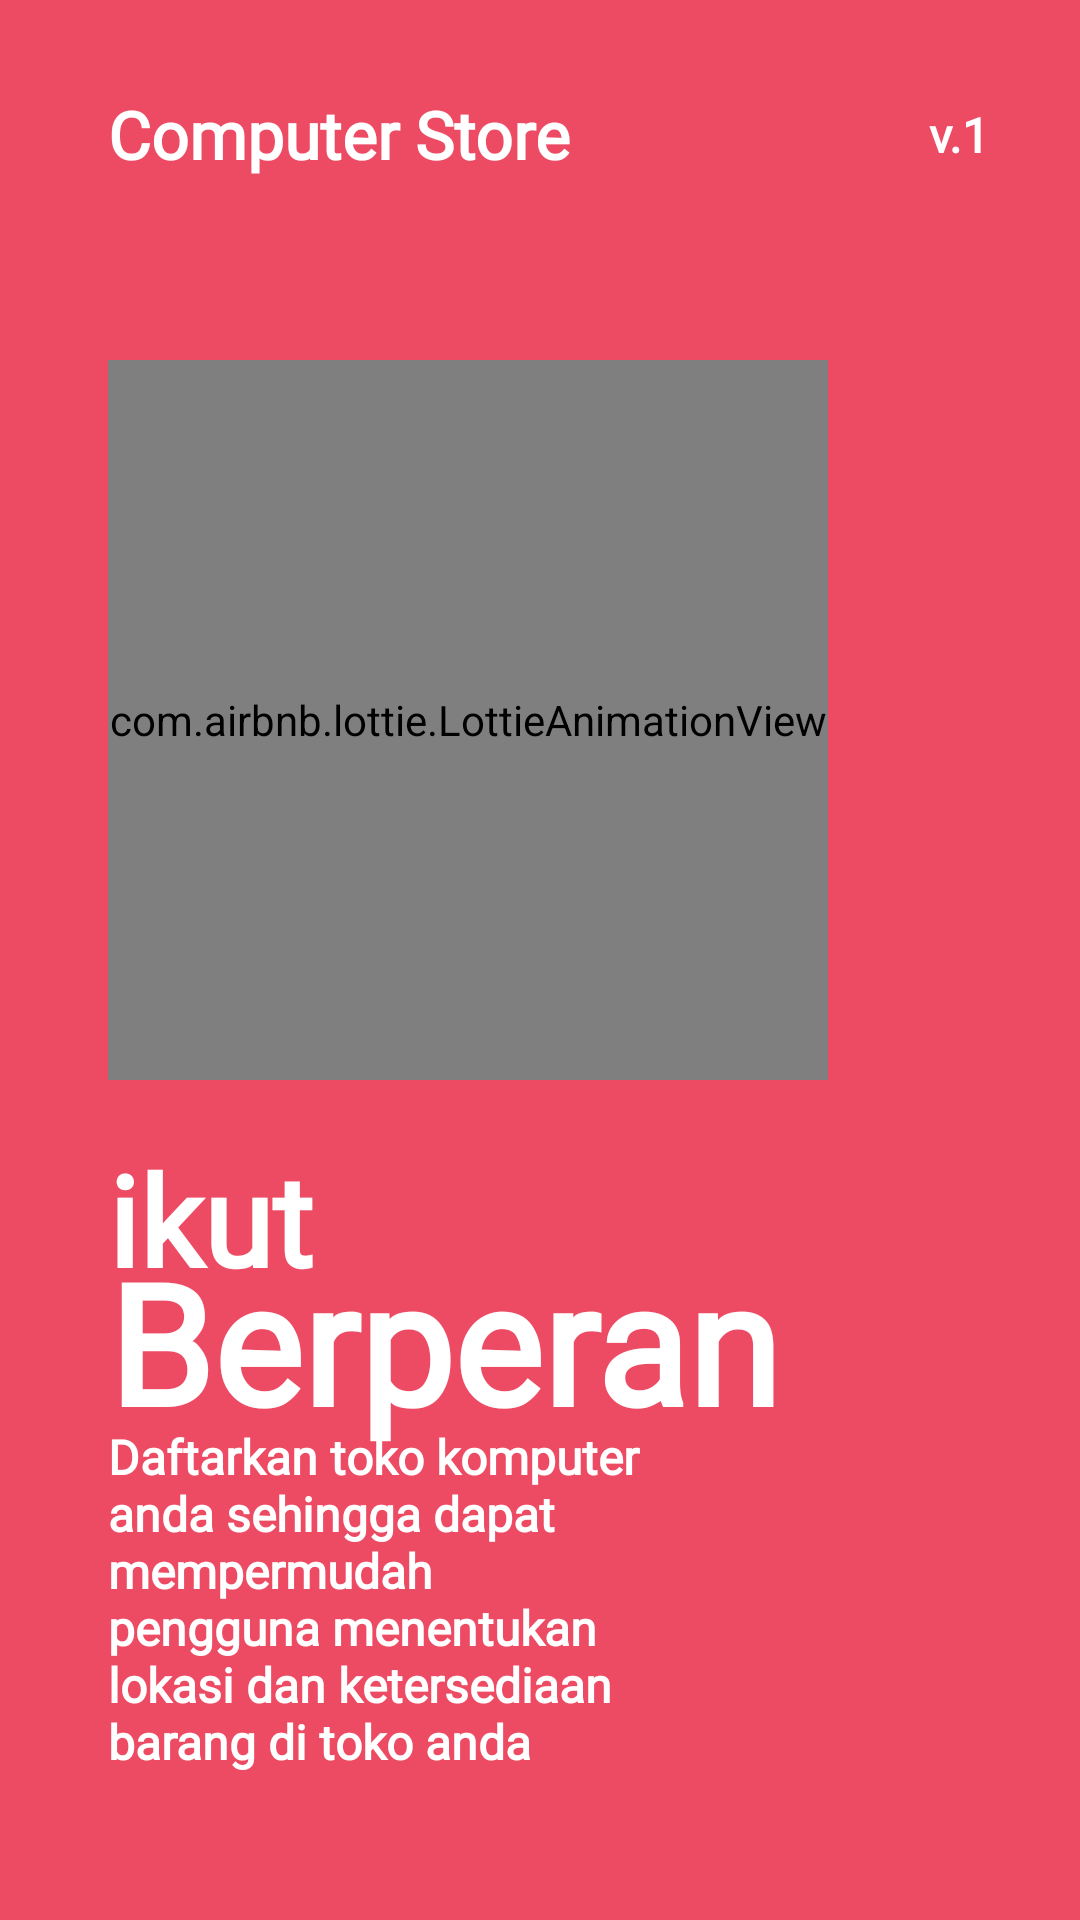

Reconstruct the res/layout file that produces this screen, plus the resources it refers to.
<!-- AndroidManifest.xml: application theme Theme.ComputerStore -->
<!-- res/layout/fragment_on_boarding2.xml -->
<?xml version="1.0" encoding="utf-8"?>
<androidx.constraintlayout.widget.ConstraintLayout xmlns:android="http://schemas.android.com/apk/res/android"
    xmlns:app="http://schemas.android.com/apk/res-auto"
    android:layout_width="match_parent"
    android:layout_height="match_parent"
    android:background="@color/colorSecondary">

    <com.airbnb.lottie.LottieAnimationView
        android:id="@+id/image_slider"
        android:layout_width="240dp"
        android:layout_height="240dp"
        android:src="@color/colorSecondary"
        android:tooltipText="@string/app_name"
        app:layout_constraintBottom_toBottomOf="parent"
        app:layout_constraintEnd_toEndOf="parent"
        app:layout_constraintHorizontal_bias=".3"
        app:layout_constraintStart_toStartOf="parent"
        app:layout_constraintTop_toTopOf="parent"
        app:layout_constraintVertical_bias=".3"
        app:lottie_autoPlay="true"
        app:lottie_loop="true"
        app:lottie_rawRes="@raw/collaborative"
        app:lottie_speed="1" />

    <TextView
        android:id="@+id/app_name"
        android:layout_width="wrap_content"
        android:layout_height="wrap_content"
        android:layout_marginTop="30dp"
        android:text="@string/app_name"
        android:textColor="@color/white"
        android:fontFamily="@font/avenir_bold"
        android:textSize="22sp"
        android:textStyle="bold"
        app:layout_constraintBottom_toTopOf="@+id/image_slider"
        app:layout_constraintEnd_toEndOf="parent"
        app:layout_constraintHorizontal_bias="0"
        app:layout_constraintStart_toStartOf="@id/image_slider"
        app:layout_constraintTop_toTopOf="parent"
        app:layout_constraintVertical_bias="0" />

    <TextView
        android:id="@+id/skip"
        android:layout_width="wrap_content"
        android:layout_height="wrap_content"
        android:layout_marginEnd="30dp"
        android:text="@string/app_version"
        android:fontFamily="@font/avenir_bold"
        android:textColor="@color/white"
        android:textSize="16sp"
        android:textStyle="bold"
        app:layout_constraintBottom_toBottomOf="@id/app_name"
        app:layout_constraintEnd_toEndOf="parent"
        app:layout_constraintHorizontal_bias="1"
        app:layout_constraintStart_toEndOf="@id/app_name"
        app:layout_constraintTop_toTopOf="@+id/app_name" />


    <TextView
        android:id="@+id/title_detail"
        android:layout_width="wrap_content"
        android:layout_height="wrap_content"
        android:layout_marginTop="18dp"
        android:layout_marginEnd="30dp"
        android:fontFamily="@font/avenir_bold"
        android:text="ikut"
        android:textColor="@color/white"
        android:textSize="42sp"
        android:textStyle="bold"
        app:layout_constraintBottom_toBottomOf="parent"
        app:layout_constraintEnd_toEndOf="parent"
        app:layout_constraintHorizontal_bias="0"
        app:layout_constraintStart_toStartOf="@id/image_slider"
        app:layout_constraintTop_toBottomOf="@id/image_slider"
        app:layout_constraintVertical_bias="0" />

    <TextView
        android:id="@+id/title_detail2"
        android:layout_width="wrap_content"
        android:layout_height="wrap_content"
        android:layout_marginTop="-25dp"
        android:fontFamily="@font/avenir_bold"
        android:text="Berperan"
        android:textColor="@color/white"
        android:textSize="56sp"
        android:textStyle="bold"
        app:layout_constraintBottom_toBottomOf="parent"
        app:layout_constraintEnd_toEndOf="parent"
        app:layout_constraintHorizontal_bias="0"
        app:layout_constraintStart_toStartOf="@id/title_detail"
        app:layout_constraintTop_toBottomOf="@id/title_detail"
        app:layout_constraintVertical_bias="0" />

    <TextView
        android:id="@+id/detail"
        android:layout_width="0dp"
        android:layout_height="wrap_content"
        android:layout_marginTop="-10dp"
        android:fontFamily="@font/avenir_medium"
        android:text="Daftarkan toko komputer anda sehingga dapat mempermudah pengguna menentukan lokasi dan ketersediaan barang di toko anda"
        android:textColor="@color/white"
        android:textSize="16sp"
        android:textStyle="bold"
        app:layout_constraintBottom_toBottomOf="parent"
        app:layout_constraintEnd_toEndOf="parent"
        app:layout_constraintHeight_percent=".1"
        app:layout_constraintHorizontal_bias="0"
        app:layout_constraintStart_toStartOf="@id/title_detail2"
        app:layout_constraintTop_toBottomOf="@id/title_detail2"
        app:layout_constraintVertical_bias="0"
        app:layout_constraintWidth_percent=".5" />

    <ImageView
        android:layout_width="50dp"
        android:layout_height="10dp"
        android:layout_marginLeft="5dp"
        android:src="@drawable/tab2"
        app:layout_constraintBottom_toBottomOf="parent"
        app:layout_constraintHorizontal_bias="0"
        app:layout_constraintStart_toStartOf="@+id/detail"
        app:layout_constraintTop_toBottomOf="@+id/detail"
        app:layout_constraintVertical_bias=".6" />
</androidx.constraintlayout.widget.ConstraintLayout>
<!-- resources referenced by this layout -->
<resources>
  <color name="colorSecondary">#ed4a63</color>
  <color name="white">#FFFFFFFF</color>
  <string name="app_name">Computer Store</string>
  <string name="app_version">v.1</string>
  <style name="Theme.ComputerStore" parent="Theme.MaterialComponents.DayNight.NoActionBar">
          
          <item name="colorPrimary">@color/colorPrimary</item>
          <item name="colorPrimaryVariant">@color/colorPrimaryVariant</item>
          <item name="colorOnPrimary">@color/white</item>
          
          <item name="colorSecondary">@color/colorSecondary</item>
          <item name="colorSecondaryVariant">@color/colorSecondaryVariant</item>
          <item name="colorOnSecondary">@color/white</item>
          
          <item name="android:statusBarColor" tools:targetApi="l">?attr/colorPrimaryVariant</item>
          <item name="autoCompleteTextViewStyle">@style/AppSearchView</item>
          
      </style>
  <color name="colorPrimary">#ed4a63</color>
  <color name="colorPrimaryVariant">#b50039</color>
  <color name="colorSecondaryVariant">#b50039</color>
  <style name="AppSearchView" parent="">
  
          <item name="android:textSize">14sp</item>
  
          <item name="android:fontFamily">@font/avenir_bold</item>
  
          <item name="android:editTextColor">@color/white</item>
  
          <item name="android:textColor">@color/white</item>
  
          <item name="android:textColorHint">@color/hint_search_color</item>
      </style>
  <color name="hint_search_color">#BFBCBC</color>
</resources>
